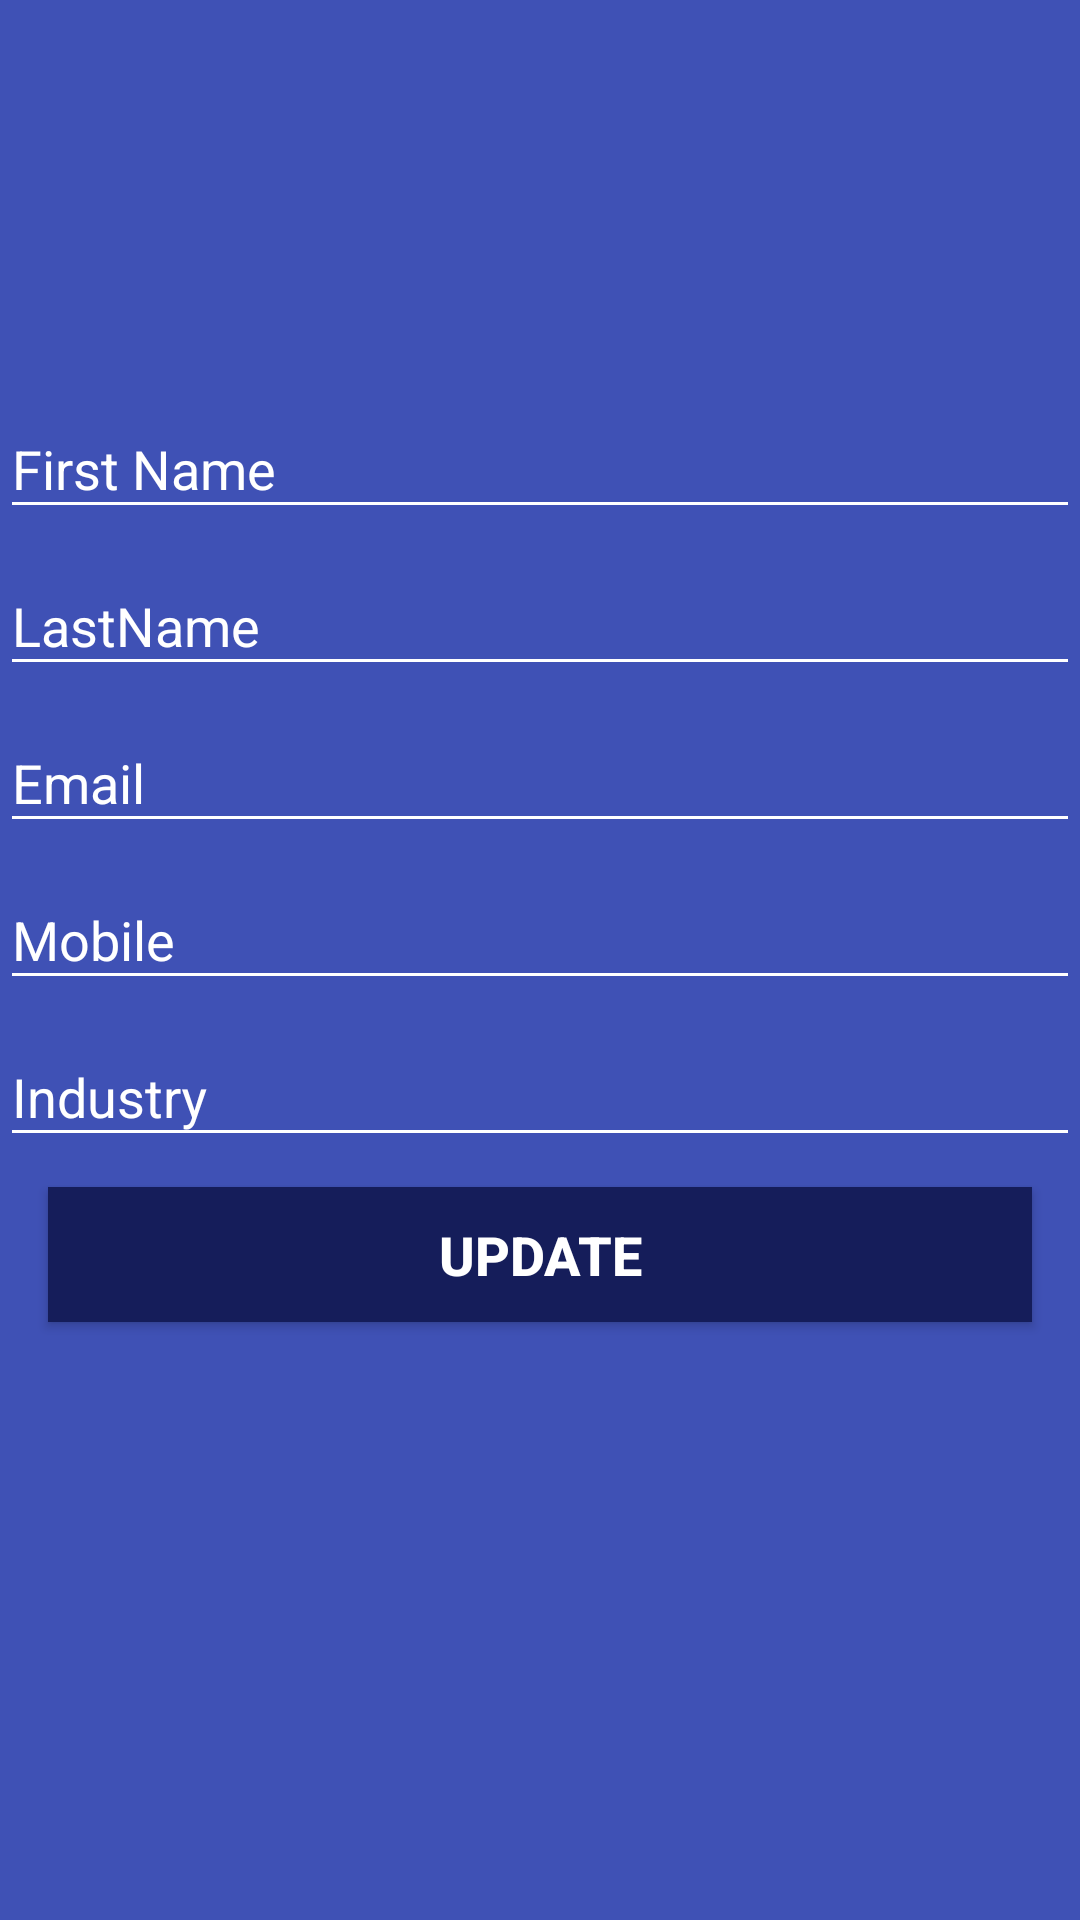

This screen was rendered from an Android layout file. Write that file and the resources it references.
<!-- AndroidManifest.xml: application theme AppTheme -->
<!-- res/layout/fragment_edit_employer.xml -->
<?xml version="1.0" encoding="utf-8"?>
<FrameLayout xmlns:android="http://schemas.android.com/apk/res/android"
    xmlns:tools="http://schemas.android.com/tools"
    android:layout_width="match_parent"
    android:layout_height="match_parent"
    android:background="@color/colorPrimary"
    tools:context=".employer.employerProfile.EditEmployerProfileFragment">

<ScrollView
    android:layout_width="match_parent"
    android:layout_height="match_parent"
    android:layout_marginBottom="65dp">
    <LinearLayout
        android:layout_width="match_parent"
        android:layout_height="wrap_content"
        android:layout_gravity="center"
        android:gravity="center"

        android:orientation="vertical">

        <com.google.android.material.textfield.TextInputLayout
            android:layout_width="match_parent"
            android:layout_height="wrap_content"
            android:layout_marginStart="@dimen/activity_horizontal_margin"
            android:layout_marginEnd="@dimen/activity_horizontal_margin"
            android:backgroundTint="#fff"
            android:theme="@style/TextInputLayoutAppearance">

            <EditText
                android:id="@+id/update_employer_firstName"
                android:layout_width="match_parent"
                android:layout_height="wrap_content"
                android:hint="First Name"
                android:inputType="text" />
        </com.google.android.material.textfield.TextInputLayout>

        <com.google.android.material.textfield.TextInputLayout
            android:layout_width="match_parent"
            android:layout_height="wrap_content"
            android:layout_marginStart="@dimen/activity_horizontal_margin"
            android:layout_marginEnd="@dimen/activity_horizontal_margin"
            android:backgroundTint="#fff"
            android:theme="@style/TextInputLayoutAppearance">

            <EditText
                android:id="@+id/update_employer_lastName"
                android:layout_width="match_parent"
                android:layout_height="wrap_content"
                android:hint="LastName"
                android:inputType="text" />
        </com.google.android.material.textfield.TextInputLayout>

        <com.google.android.material.textfield.TextInputLayout
            android:layout_width="match_parent"
            android:layout_height="wrap_content"
            android:layout_marginStart="@dimen/activity_horizontal_margin"
            android:layout_marginEnd="@dimen/activity_horizontal_margin"
            android:backgroundTint="#fff"
            android:theme="@style/TextInputLayoutAppearance">

            <EditText
                android:id="@+id/update_employer_email"
                android:layout_width="match_parent"
                android:layout_height="wrap_content"
                android:hint="Email"
                android:inputType="text" />
        </com.google.android.material.textfield.TextInputLayout>

        <com.google.android.material.textfield.TextInputLayout
            android:layout_width="match_parent"
            android:layout_height="wrap_content"
            android:layout_marginStart="@dimen/activity_horizontal_margin"
            android:layout_marginEnd="@dimen/activity_horizontal_margin"
            android:backgroundTint="#fff"
            android:theme="@style/TextInputLayoutAppearance">

            <EditText
                android:id="@+id/update_employer_mobile"
                android:layout_width="match_parent"
                android:layout_height="wrap_content"
                android:hint="Mobile"
                android:inputType="text" />
        </com.google.android.material.textfield.TextInputLayout>

        <com.google.android.material.textfield.TextInputLayout
            android:layout_width="match_parent"
            android:layout_height="wrap_content"
            android:layout_marginStart="@dimen/activity_horizontal_margin"
            android:layout_marginEnd="@dimen/activity_horizontal_margin"
            android:backgroundTint="#fff"
            android:theme="@style/TextInputLayoutAppearance">

            <EditText
                android:id="@+id/update_employer_industry"
                android:layout_width="match_parent"
                android:layout_height="wrap_content"
                android:hint="Industry"
                android:inputType="text" />
        </com.google.android.material.textfield.TextInputLayout>

        <Button
            android:id="@+id/update_employer_update_btn"
            android:layout_width="match_parent"
            android:layout_height="45dp"
            android:layout_marginTop="10dp"
            android:layout_marginStart="16dp"
            android:layout_marginEnd="16dp"
            android:layout_marginBottom="10dp"
            android:background="#151D5A"
            android:text="Update"
            android:textColor="#fff"
            android:textSize="18dp"
            android:textStyle="bold" />

    </LinearLayout>
</ScrollView>
    <FrameLayout
        android:layout_width="match_parent"
        android:layout_height="match_parent"
        android:id="@+id/pBar_employer_edit_profile"
        android:visibility="gone"
        android:background="@color/blue_super_light">
        <ImageView
            android:layout_width="wrap_content"
            android:layout_height="wrap_content"
            android:src="@drawable/employee"
            android:layout_gravity="center"
            android:id="@+id/loading_image_employer_edit_profile"
            android:visibility="visible"
            android:padding="40dp"/>
    </FrameLayout>

</FrameLayout>
<!-- resources referenced by this layout -->
<resources>
  <color name="blue_super_light">#f7fafc</color>
  <color name="colorPrimary">#3F51B5</color>
  <!-- drawable employee: png bitmap (drawable, 57367 bytes) -->
  <style name="TextInputLayoutAppearance" parent="Widget.Design.TextInputLayout">
          
  
  
          <item name="android:textColor">#FFF</item>
          <item name="android:textColorHint">#fff</item>
          <item name="colorControlNormal">#fff</item>
          <item name="colorControlActivated">#fff</item>
          <item name="android:colorControlNormal" tools:ignore="NewApi">#fff</item>
          <item name="colorControlHighlight">#fff</item>
      </style>
  <style name="AppTheme" parent="Theme.AppCompat.Light.DarkActionBar">
          
          <item name="colorPrimary">@color/colorPrimary</item>
          <item name="colorPrimaryDark">@color/colorPrimaryDark</item>
          <item name="colorAccent">@color/colorAccent</item>
          <item name="windowActionBar">false</item>
          <item name="windowNoTitle">true</item>
      </style>
  <color name="colorPrimaryDark">#303F9F</color>
  <color name="colorAccent">#FF4081</color>
</resources>
